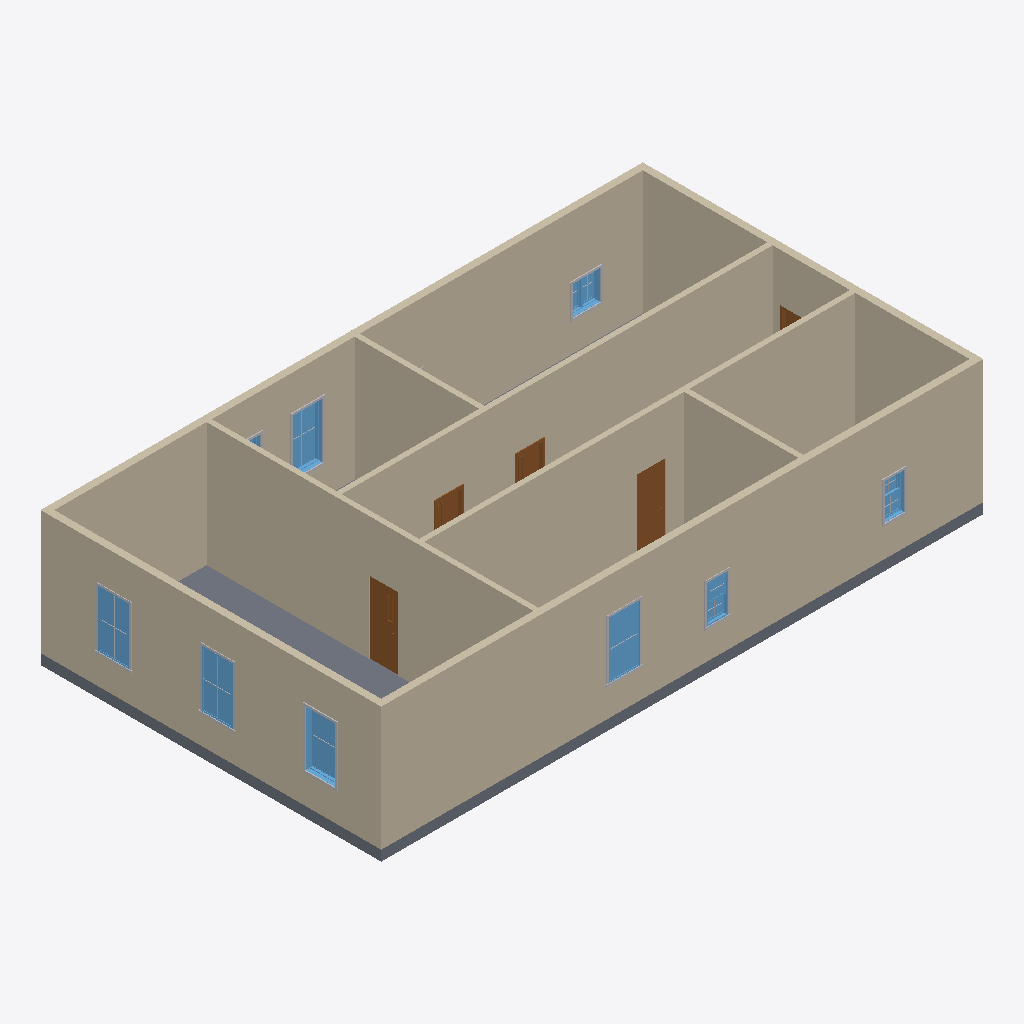
Isometric view of an IFC building model (IFC-SPF (STEP), schema IFC4, length unit millimetre), seen from the south-west, elements coloured by IFC class: 14 other elements (light grey), 9 walls (beige), 9 windows (light blue), 5 doors (brown), 1 slab (grey).
Extent 17.6 m × 10.0 m × 3.9 m (x, y, z). Storeys (2): L1 at 0.00 m; L2 at 3.60 m. Elements (60): 34 IfcBuildingElementProxy, 10 IfcWindow, 9 IfcWall, 6 IfcDoor, 1 IfcSlab.

HEADER;
FILE_DESCRIPTION(('ViewDefinition [ReferenceView_V1.2]','RevitIdentifiers [ContentGUID: 31fbfd24-7e93-4c09-8855-4bcc764df24d, VersionGUID: 8b59570b-4ccc-404f-a256-b2d018dd5d4f, NumberOfSaves: 2]','CoordinateReference [CoordinateBase: Shared Coordinates]','ExchangeRequirement [Architecture]'),'2;1');
FILE_NAME('TestV2.ifc','2026-04-10T14:06:33+01:00',(''),(''),'ODA SDAI 24.12','Autodesk Revit 25.4.0.32 (ENU) - IFC 25.4.0.32','');
FILE_SCHEMA(('IFC4'));
ENDSEC;
DATA;
#27=IFCPROJECT('0n_$qaVfDC2OXLIyo9iWsz',#18,'Project Number',$,$,'Project Name','Project Status',(#22),#5476);
#42=IFCSITE('0n_$qaVfDC2OXLIyo9iWs$',#18,'Default',$,$,#41,$,$,.ELEMENT.,(42,21,31,401672),(-71,-3,-24,-345703),0.0,$,$);
#32=IFCBUILDING('0n_$qaVfDC2OXLIyo9iWsy',#18,'Building Name',$,$,#30,$,'Building Name',.ELEMENT.,$,$,#31);
#35=IFCBUILDINGSTOREY('2JF4e6axWHqu3u0C1FZlmi',#18,'L1',$,'Level:8mm Head',#34,$,'L1',.ELEMENT.,0.0);
#39=IFCBUILDINGSTOREY('1ZGO8hrFCHqw0v0026FpFv',#18,'L2',$,'Level:8mm Head',#38,$,'L2',.ELEMENT.,3600.0000000000005);
#211=IFCWALL('1IbNOhCzf1gxiai4UkSprm',#18,'Basic Wall:Generic - 200mm:1658707',$,'Basic Wall:Generic - 200mm',#176,#210,'1658707',.NOTDEFINED.);
#91=IFCWALL('1IbNOhCzf1gxiai4UkSpro',#18,'Basic Wall:Generic - 200mm:1658705',$,'Basic Wall:Generic - 200mm',#49,#90,'1658705',.NOTDEFINED.);
#156=IFCWALL('1IbNOhCzf1gxiai4UkSprn',#18,'Basic Wall:Generic - 200mm:1658706',$,'Basic Wall:Generic - 200mm',#121,#155,'1658706',.NOTDEFINED.);
#360=IFCWALL('1IbNOhCzf1gxiai4UkSptw',#18,'Basic Wall:Generic - 150mm:1658841',$,'Basic Wall:Generic - 150mm',#329,#359,'1658841',.NOTDEFINED.);
#305=IFCWALL('1IbNOhCzf1gxiai4UkSpsF',#18,'Basic Wall:Generic - 150mm:1658796',$,'Basic Wall:Generic - 150mm',#278,#304,'1658796',.NOTDEFINED.);
#443=IFCWALL('1IbNOhCzf1gxiai4UkSo9s',#18,'Basic Wall:Generic - 150mm:1658965',$,'Basic Wall:Generic - 150mm',#412,#442,'1658965',.NOTDEFINED.);
#258=IFCWALL('1IbNOhCzf1gxiai4UkSprt',#18,'Basic Wall:Generic - 200mm:1658708',$,'Basic Wall:Generic - 200mm',#231,#257,'1658708',.NOTDEFINED.);
#4674=IFCSLAB('1IbNOhCzf1gxiai4UkSoIw',#18,'Floor:Generic 300mm:1660569',$,'Floor:Generic 300mm',#4658,#4673,'1660569',.FLOOR.);
#475=IFCWALL('1IbNOhCzf1gxiai4UkSoAt',#18,'Basic Wall:Generic - 150mm:1659028',$,'Basic Wall:Generic - 150mm',#463,#474,'1659028',.NOTDEFINED.);
#392=IFCWALL('1IbNOhCzf1gxiai4UkSo8y',#18,'Basic Wall:Generic - 150mm:1658911',$,'Basic Wall:Generic - 150mm',#380,#391,'1658911',.NOTDEFINED.);
#2360=IFCDOOR('1IbNOhCzf1gxiai4UkSoEg',#18,'M_Door-Passage-Single-Vision_Lite:750 x 2000mm:1659273',$,'M_Door-Passage-Single-Vision_Lite:750 x 2000mm',#5391,#2356,'1659273',2100.0,850.0000000000006,.DOOR.,.SINGLE_SWING_RIGHT.,$);
#2819=IFCDOOR('1IbNOhCzf1gxiai4UkSo1m',#18,'M_Door-Passage-Single-Flush:750 x 2100mm:1659475',$,'M_Door-Passage-Single-Flush:750 x 2100mm',#5431,#2815,'1659475',2200.0,850.0000000000011,.DOOR.,.SINGLE_SWING_RIGHT.,$);
#3525=IFCWINDOW('1IbNOhCzf1gxiai4UkSoQk',#18,'M_Window-Fixed:900 x 1650mm:1660045',$,'M_Window-Fixed:900 x 1650mm',#5351,#3521,'1660045',1650.000000000005,899.9999999999997,.WINDOW.,.NOTDEFINED.,$);
#3661=IFCWINDOW('1IbNOhCzf1gxiai4UkSoR5',#18,'M_Window-Fixed:900 x 1650mm:1660134',$,'M_Window-Fixed:900 x 1650mm',#5271,#3657,'1660134',1650.000000000005,899.9999999999995,.WINDOW.,.NOTDEFINED.,$);
#3729=IFCWINDOW('1IbNOhCzf1gxiai4UkSoSW',#18,'M_Window-Fixed:900 x 1650mm:1660163',$,'M_Window-Fixed:900 x 1650mm',#5291,#3725,'1660163',1650.000000000005,900.0000000000001,.WINDOW.,.NOTDEFINED.,$);
#3593=IFCWINDOW('1IbNOhCzf1gxiai4UkSoQD',#18,'M_Window-Fixed:900 x 1650mm:1660078',$,'M_Window-Fixed:900 x 1650mm',#5251,#3589,'1660078',1650.000000000005,899.9999999999997,.WINDOW.,.NOTDEFINED.,$);
#3082=IFCWINDOW('1IbNOhCzf1gxiai4UkSo6f',#18,'M_Window-Fixed:900 x 1650mm:1659786',$,'M_Window-Fixed:900 x 1650mm',#5191,#3078,'1659786',1650.000000000005,899.9999999999997,.WINDOW.,.NOTDEFINED.,$);
#2318=IFCDOOR('1IbNOhCzf1gxiai4UkSoBG',#18,'M_Door-Passage-Single-Vision_Lite:750 x 2000mm:1659123',$,'M_Door-Passage-Single-Vision_Lite:750 x 2000mm',#5471,#2314,'1659123',2100.0,850.0000000000006,.DOOR.,.SINGLE_SWING_RIGHT.,$);
#2295=IFCDOOR('1IbNOhCzf1gxiai4UkSoBZ',#18,'M_Door-Passage-Single-Vision_Lite:750 x 2000mm:1659072',$,'M_Door-Passage-Single-Vision_Lite:750 x 2000mm',#5451,#2291,'1659072',2100.0,850.0,.DOOR.,.SINGLE_SWING_RIGHT.,$);
#3504=IFCWINDOW('1IbNOhCzf1gxiai4UkSoPp',#18,'M_Window-Double-Hung:600 x 1100mm:1659984',$,'M_Window-Double-Hung:600 x 1100mm',#5331,#3500,'1659984',1099.9999999999966,600.0,.WINDOW.,.NOTDEFINED.,$);
#3358=IFCWINDOW('1IbNOhCzf1gxiai4UkSo75',#18,'M_Window-Casement-Double:850 x 900mm:1659878',$,'M_Window-Casement-Double:850 x 900mm',#5231,#3354,'1659878',899.9999999999976,850.0000000000006,.WINDOW.,.NOTDEFINED.,$);
#3472=IFCWINDOW('1IbNOhCzf1gxiai4UkSoOe',#18,'M_Window-Double-Hung:600 x 1100mm:1659915',$,'M_Window-Double-Hung:600 x 1100mm',#5311,#3468,'1659915',1099.9999999999966,600.0000000000011,.WINDOW.,.NOTDEFINED.,$);
#3646=IFCBUILDINGELEMENTPROXY('1IbNOhCzf1gxiai4UkSoQG',#18,'M_Trim-Window-Interior-Flat:Picture Frame:1660083',$,'M_Trim-Window-Interior-Flat:Picture Frame',#3645,#3642,'1660083',.NOTDEFINED.);
#3767=IFCBUILDINGELEMENTPROXY('1IbNOhCzf1gxiai4UkSoSa',#18,'M_Trim-Window-Exterior-Flat:with Sill:1660167',$,'M_Trim-Window-Exterior-Flat:with Sill',#3766,#3763,'1660167',.NOTDEFINED.);
#3563=IFCBUILDINGELEMENTPROXY('1IbNOhCzf1gxiai4UkSoQo',#18,'M_Trim-Window-Exterior-Flat:with Sill:1660049',$,'M_Trim-Window-Exterior-Flat:with Sill',#3562,#3559,'1660049',.NOTDEFINED.);
#3135=IFCBUILDINGELEMENTPROXY('1IbNOhCzf1gxiai4UkSo6i',#18,'M_Trim-Window-Interior-Flat:Picture Frame:1659791',$,'M_Trim-Window-Interior-Flat:Picture Frame',#3134,#3131,'1659791',.NOTDEFINED.);
#3699=IFCBUILDINGELEMENTPROXY('1IbNOhCzf1gxiai4UkSoR9',#18,'M_Trim-Window-Exterior-Flat:with Sill:1660138',$,'M_Trim-Window-Exterior-Flat:with Sill',#3698,#3695,'1660138',.NOTDEFINED.);
#5007=IFCBUILDINGELEMENTPROXY('1DboJGyp55_BYLSytO8fUl',#18,'M_Trim-Window-Interior-Flat:Picture Frame:1660806',$,'M_Trim-Window-Interior-Flat:Picture Frame',#5006,#5003,'1660806',.NOTDEFINED.);
#4890=IFCBUILDINGELEMENTPROXY('1DboJGyp55_BYLSytO8fTH',#18,'M_Trim-Window-Interior-Flat:Picture Frame:1660792',$,'M_Trim-Window-Interior-Flat:Picture Frame',#4889,#4886,'1660792',.NOTDEFINED.);
#4794=IFCBUILDINGELEMENTPROXY('1DboJGyp55_BYLSytO8fTP',#18,'M_Trim-Window-Exterior-Flat:with Sill:1660784',$,'M_Trim-Window-Exterior-Flat:with Sill',#4793,#4790,'1660784',.NOTDEFINED.);
#4642=IFCDOOR('1IbNOhCzf1gxiai4UkSoU9',#18,'M_Door-Passage-Double-Flush:1700 x 2100mm:1660330',$,'M_Door-Passage-Double-Flush:1700 x 2100mm',#5371,#4638,'1660330',2200.0,1799.999999999999,.DOOR.,.DOUBLE_DOOR_SINGLE_SWING_OPPOSITE_LEFT.,$);
#3066=IFCBUILDINGELEMENTPROXY('1IbNOhCzf1gxiai4UkSo5A',#18,'M_Trim-Window-Interior-Flat:Picture Frame:1659753',$,'M_Trim-Window-Interior-Flat:Picture Frame',#3065,#3062,'1659753',.NOTDEFINED.);
#3681=IFCBUILDINGELEMENTPROXY('1IbNOhCzf1gxiai4UkSoRA',#18,'M_Muntin Pattern_2x2:M_Muntin Pattern_2x2:1660137',$,'M_Muntin Pattern_2x2:M_Muntin Pattern_2x2',#3680,#3677,'1660137',.NOTDEFINED.);
#3749=IFCBUILDINGELEMENTPROXY('1IbNOhCzf1gxiai4UkSoSb',#18,'M_Muntin Pattern_2x2:M_Muntin Pattern_2x2:1660166',$,'M_Muntin Pattern_2x2:M_Muntin Pattern_2x2',#3748,#3745,'1660166',.NOTDEFINED.);
#3102=IFCBUILDINGELEMENTPROXY('1IbNOhCzf1gxiai4UkSo6k',#18,'M_Muntin Pattern_2x2:M_Muntin Pattern_2x2:1659789',$,'M_Muntin Pattern_2x2:M_Muntin Pattern_2x2',#3101,#3098,'1659789',.NOTDEFINED.);
#2929=IFCWINDOW('1IbNOhCzf1gxiai4UkSo57',#18,'M_Window-Fixed:900 x 1650mm:1659748',$,'M_Window-Fixed:900 x 1650mm',#5171,#2925,'1659748',1650.000000000005,899.9999999999997,.WINDOW.,.NOTDEFINED.,$);
#3378=IFCBUILDINGELEMENTPROXY('1IbNOhCzf1gxiai4UkSo7A',#18,'M_Muntin Pattern_2x2:M_Muntin Pattern_2x2:1659881',$,'M_Muntin Pattern_2x2:M_Muntin Pattern_2x2',#3377,#3374,'1659881',.NOTDEFINED.);
#4857=IFCBUILDINGELEMENTPROXY('1DboJGyp55_BYLSytO8fTV',#18,'M_Muntin Pattern_2x2:M_Muntin Pattern_2x2:1660790',$,'M_Muntin Pattern_2x2:M_Muntin Pattern_2x2',#4856,#4853,'1660790',.NOTDEFINED.);
ENDSEC;
